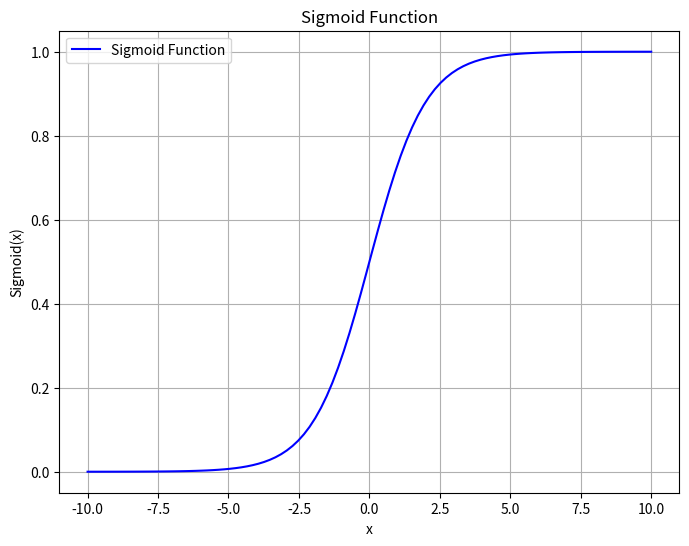

Here is the Python script that generated this plot:
# ------- Example to plot a sigmoid function

import numpy as np
import matplotlib.pyplot as plt

def sigmoid(x):
    return 1 / (1 + np.exp(-x))

# Generate x values from -10 to 10
x = np.linspace(-10, 10, 100)

# Compute y values using the sigmoid function
y = sigmoid(x)

# Plot the sigmoid function
plt.figure(figsize=(8, 6))
plt.plot(x, y, label='Sigmoid Function', color='blue')
plt.title('Sigmoid Function')
plt.xlabel('x')
plt.ylabel('Sigmoid(x)')
plt.grid(True)
plt.legend()
plt.show()